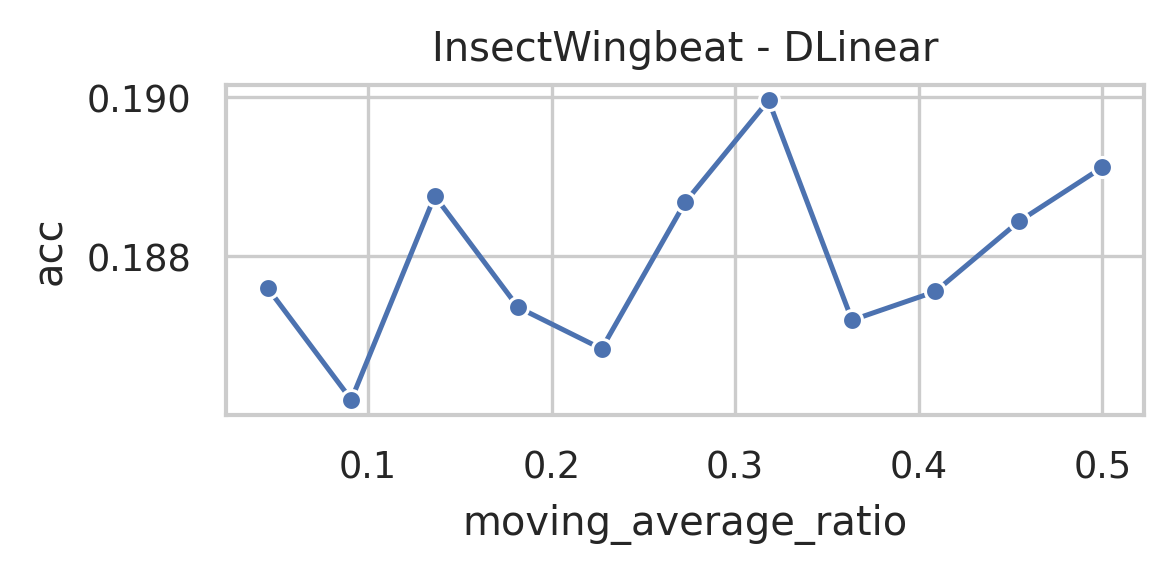

The file beside this chart, header and first rows:
data_name, model, seq_len, moving_average, moving_average_ratio, acc, model_params, model_size (MB)
InsectWingbeat, DLinear, 22, 11, 0.5, 0.1891, 45022, 0.17
InsectWingbeat, DLinear, 22, 10, 0.4545, 0.1884, 45022, 0.17
InsectWingbeat, DLinear, 22, 9, 0.4091, 0.1876, 45022, 0.17
InsectWingbeat, DLinear, 22, 8, 0.3636, 0.1872, 45022, 0.17
InsectWingbeat, DLinear, 22, 7, 0.3182, 0.19, 45022, 0.17
InsectWingbeat, DLinear, 22, 6, 0.2727, 0.1887, 45022, 0.17
InsectWingbeat, DLinear, 22, 5, 0.2273, 0.1868, 45022, 0.17
InsectWingbeat, DLinear, 22, 4, 0.1818, 0.1874, 45022, 0.17
InsectWingbeat, DLinear, 22, 3, 0.1364, 0.1888, 45022, 0.17
InsectWingbeat, DLinear, 22, 2, 0.09091, 0.1862, 45022, 0.17
InsectWingbeat, DLinear, 22, 1, 0.04545, 0.1876, 45022, 0.17
